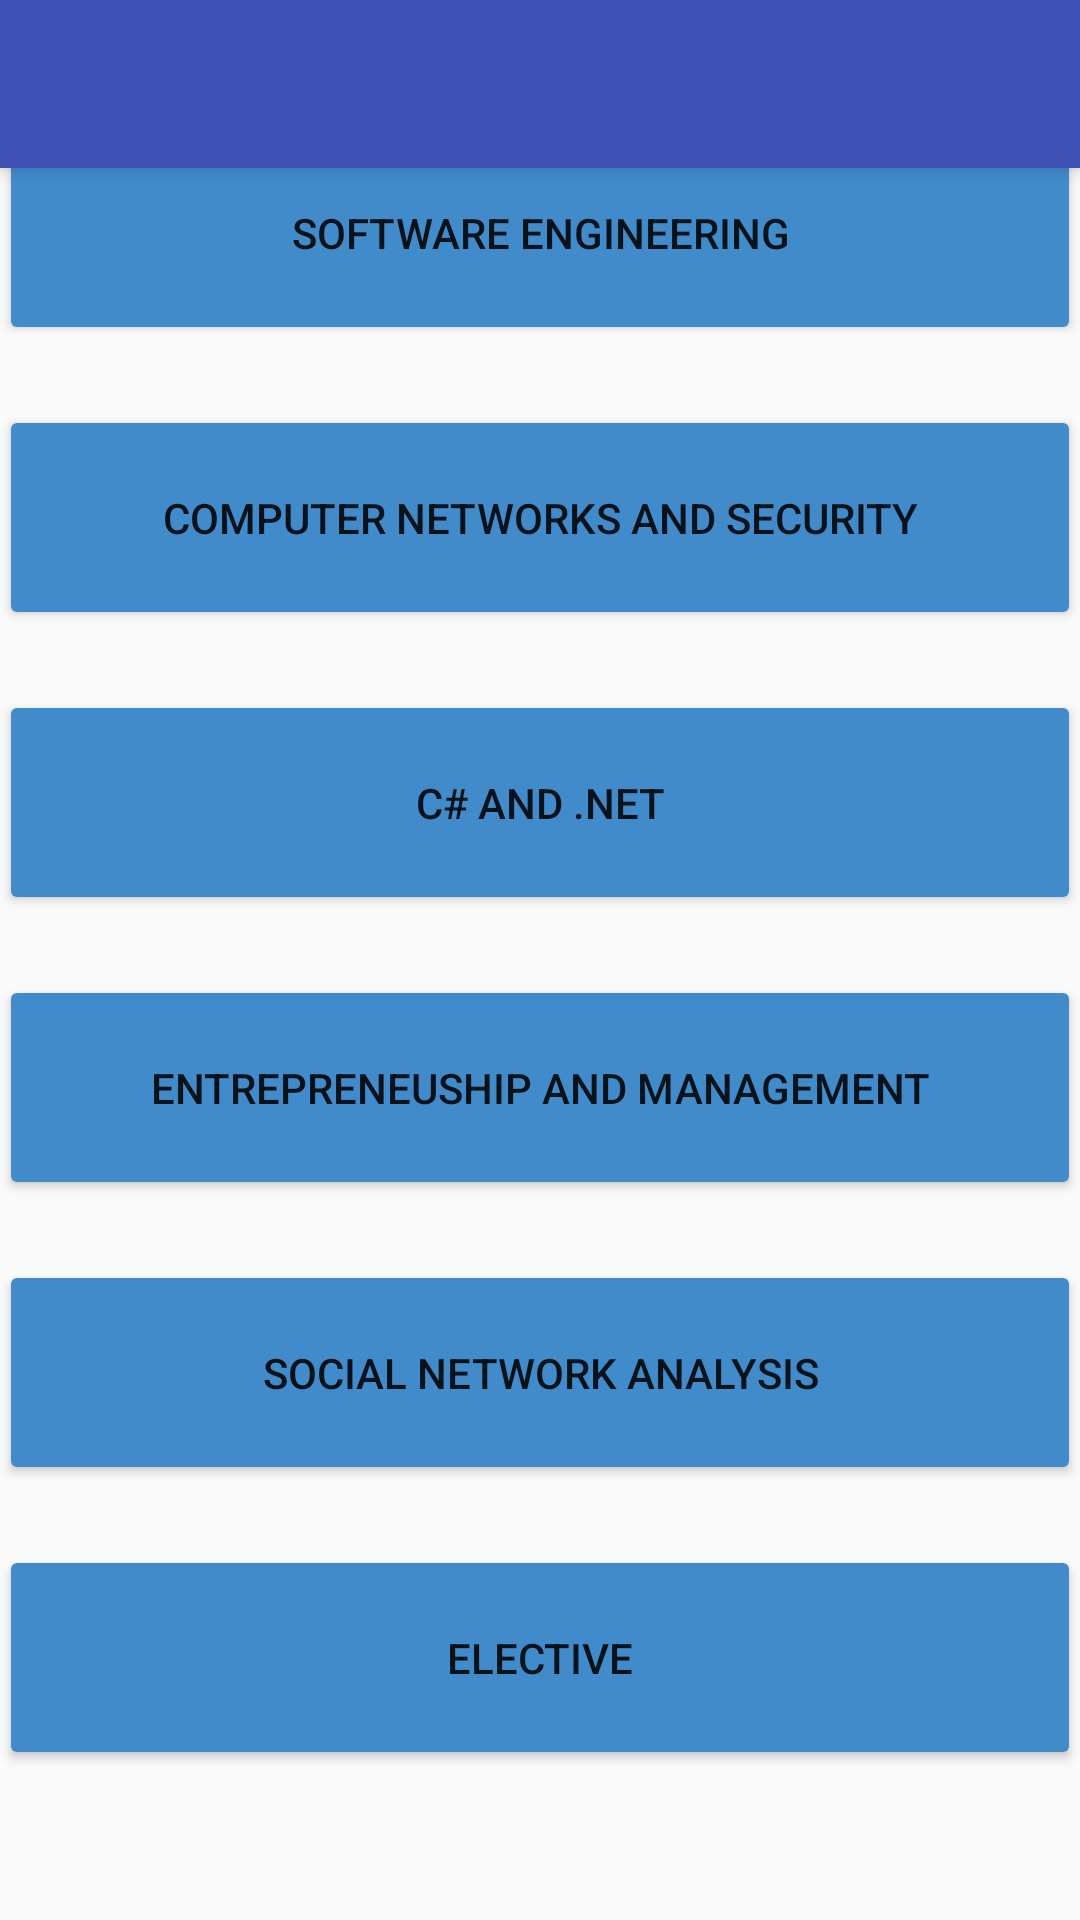

Layout XML and referenced resources for this Android screen:
<!-- AndroidManifest.xml: application theme AppTheme -->
<!-- res/layout/app_bar_main.xml -->
<?xml version="1.0" encoding="utf-8"?>
<android.support.design.widget.CoordinatorLayout xmlns:android="http://schemas.android.com/apk/res/android"
    xmlns:app="http://schemas.android.com/apk/res-auto"
    xmlns:tools="http://schemas.android.com/tools"
    android:layout_width="match_parent"
    android:layout_height="match_parent"
    android:fitsSystemWindows="true"
    tools:context="com.example.hp.intmarks.MainActivity">

    <android.support.design.widget.AppBarLayout
        android:layout_width="match_parent"
        android:layout_height="wrap_content"
        android:theme="@style/AppTheme.AppBarOverlay">

        <android.support.v7.widget.Toolbar
            android:id="@+id/toolbar"
            android:layout_width="match_parent"
            android:layout_height="?attr/actionBarSize"
            android:background="?attr/colorPrimary"
            android:visibility="visible"
            app:popupTheme="@style/AppTheme.PopupOverlay" />

    </android.support.design.widget.AppBarLayout>

    <include layout="@layout/content_main" />

</android.support.design.widget.CoordinatorLayout>
<!-- res/layout/content_main.xml (included above) -->
<?xml version="1.0" encoding="utf-8"?>
<ScrollView
    xmlns:android="http://schemas.android.com/apk/res/android"
    android:layout_width="match_parent"
    android:layout_height="match_parent"
    >
<RelativeLayout xmlns:android="http://schemas.android.com/apk/res/android"
    xmlns:app="http://schemas.android.com/apk/res-auto"
    xmlns:tools="http://schemas.android.com/tools"
    android:id="@+id/content_main"
    android:layout_width="match_parent"
    android:layout_height="match_parent"
    android:paddingBottom="@dimen/activity_vertical_margin"
    android:paddingLeft="@dimen/activity_horizontal_margin"
    android:paddingRight="@dimen/activity_horizontal_margin"
    android:paddingTop="@dimen/activity_vertical_margin"

    tools:context="com.example.hp.intmarks.MainActivity"
    tools:showIn="@layout/app_bar_main"
    android:orientation="vertical"
    android:weightSum="1"   >


    <Button
        android:theme="@style/MyButton"
        android:id="@+id/sub1"
        android:layout_width="match_parent"
        android:layout_height="75dp"

        android:layout_marginTop="40dp"
        android:text="Software Engineering" />

    <Button
        android:theme="@style/MyButton"
        android:id="@+id/sub2"
        android:layout_width="wrap_content"
        android:layout_height="75dp"
        android:layout_below="@+id/sub1"
        android:layout_marginTop="20dp"
        android:text="Computer Networks and Security"
        android:layout_alignRight="@+id/sub1"
        android:layout_alignEnd="@+id/sub1"
        android:layout_alignLeft="@+id/sub1"
        android:layout_alignStart="@+id/sub1" />

    <Button
        android:theme="@style/MyButton"
        android:id="@+id/sub3"
        android:layout_width="wrap_content"
        android:layout_height="75dp"
        android:layout_below="@+id/sub2"
        android:layout_marginTop="20dp"
        android:text="C# and .NET"
        android:layout_alignRight="@+id/sub1"
        android:layout_alignEnd="@+id/sub1"
        android:layout_alignLeft="@+id/sub1"
        android:layout_alignStart="@+id/sub1" />

    <Button
        android:theme="@style/MyButton"
        android:id="@+id/sub4"
        android:layout_width="wrap_content"
        android:layout_height="75dp"
        android:layout_below="@+id/sub3"
        android:layout_marginTop="20dp"
        android:text="Entrepreneuship and Management"
        android:layout_alignRight="@+id/sub1"
        android:layout_alignEnd="@+id/sub1"
        android:layout_alignLeft="@+id/sub1"
        android:layout_alignStart="@+id/sub1" />

    <Button
        android:theme="@style/MyButton"
        android:id="@+id/sub5"
        android:layout_width="wrap_content"
        android:layout_height="75dp"
        android:layout_below="@+id/sub4"
        android:layout_marginTop="20dp"
        android:text="Social Network Analysis"
        android:layout_alignRight="@+id/sub1"
        android:layout_alignEnd="@+id/sub1"
        android:layout_alignLeft="@+id/sub1"
        android:layout_alignStart="@+id/sub1" />

    <Button
        android:theme="@style/MyButton"
        android:id="@+id/sub6"
        android:layout_width="wrap_content"
        android:layout_height="75dp"
        android:layout_below="@+id/sub5"
        android:layout_marginTop="20dp"
        android:text="Elective"
        android:layout_alignRight="@+id/sub1"
        android:layout_alignEnd="@+id/sub1"
        android:layout_alignLeft="@+id/sub1"
        android:layout_alignStart="@+id/sub1" />

</RelativeLayout>
</ScrollView>
<!-- resources referenced by this layout -->
<resources>
  <style name="AppTheme.AppBarOverlay" parent="ThemeOverlay.AppCompat.Dark.ActionBar" />
  <style name="AppTheme.PopupOverlay" parent="ThemeOverlay.AppCompat.Light" />
  <style name="MyButton" parent="Theme.AppCompat.Light">
          <item name="colorControlHighlight">@color/indigo</item>
          <item name="colorButtonNormal">@color/bg_main</item>
      </style>
  <style name="AppTheme" parent="Theme.AppCompat.Light.DarkActionBar">
          
          <item name="colorPrimary">@color/colorPrimary</item>
          <item name="colorPrimaryDark">@color/colorPrimaryDark</item>
          <item name="colorAccent">@color/colorAccent</item>
      </style>
  <color name="indigo">#4b0082</color>
  <color name="bg_main">#428bca</color>
  <color name="colorPrimary">#3f51b5</color>
  <color name="colorPrimaryDark">#303F9F</color>
  <color name="colorAccent">#FF4081</color>
</resources>
